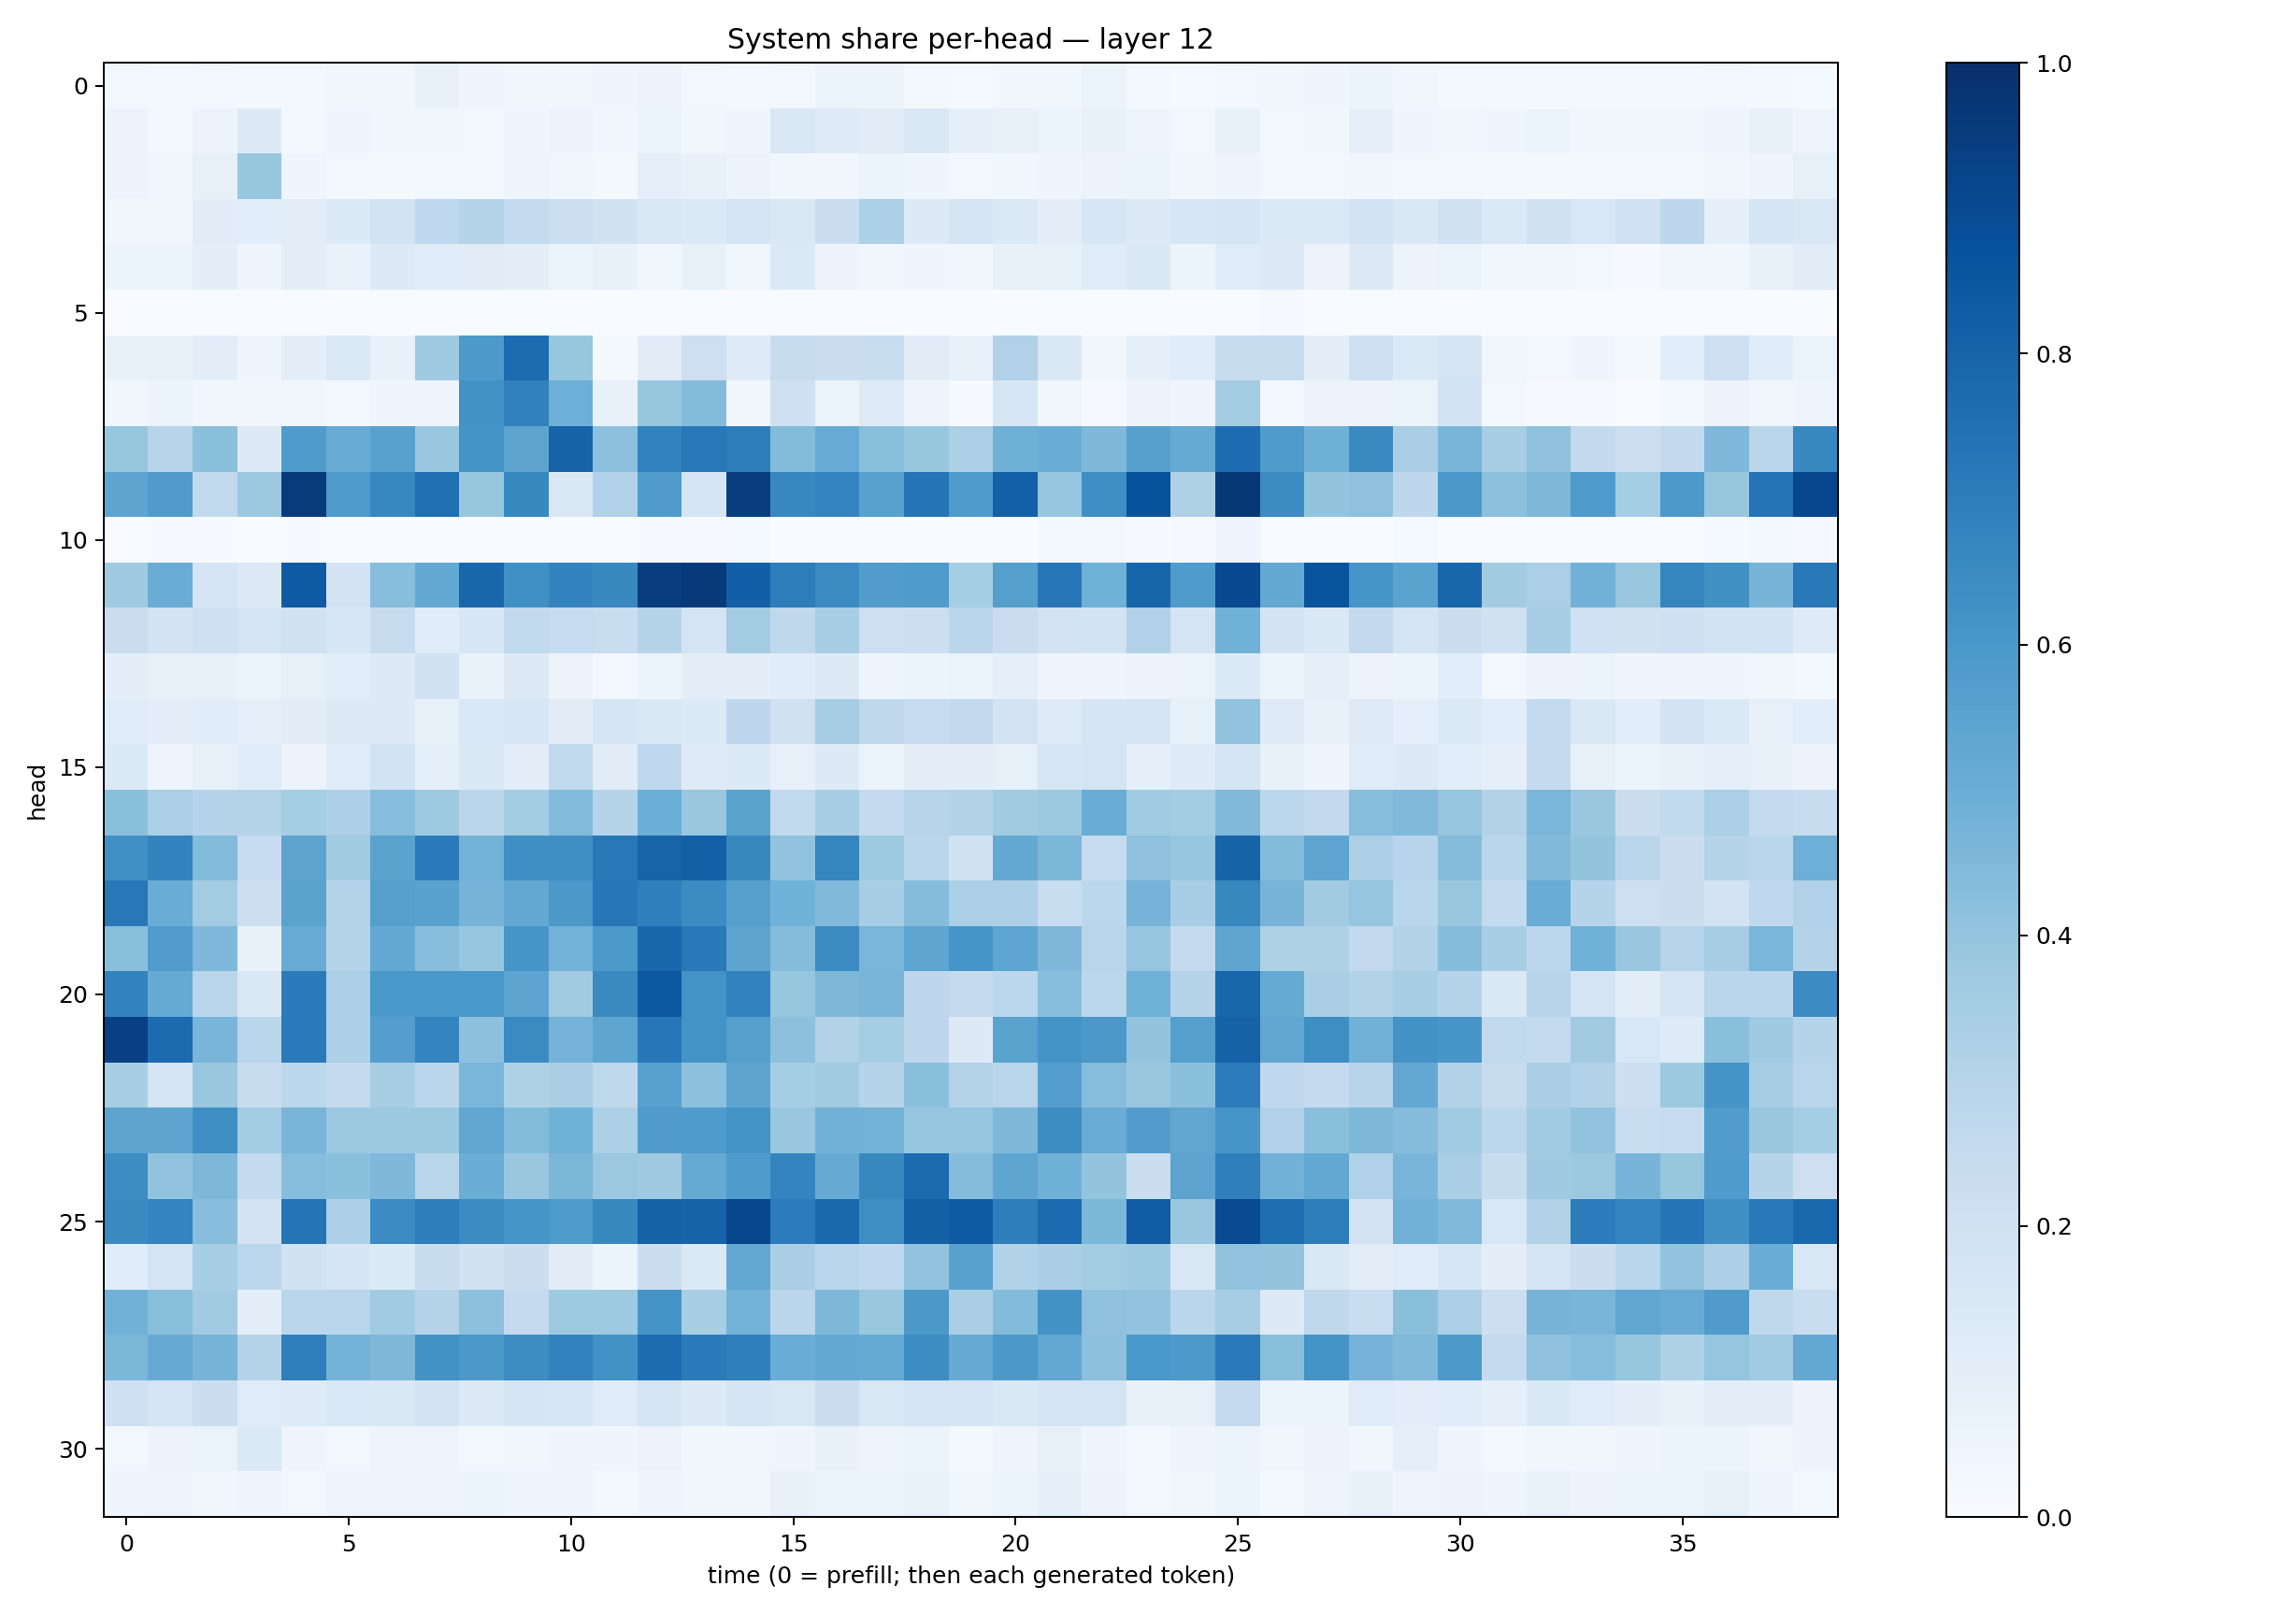

The table this chart was drawn from, first rows:
0.025838306, 0.022518743, 0.02855705, 0.021722145, 0.019157173, 0.037560813, 0.03302127, 0.074494764, 0.04243506, 0.036226597, 0.035041038, 0.040920053, 0.056980487, 0.028968273, 0.01988462, 0.024339588, 0.058880363, 0.053003293, 0.022200203, 0.012089948, 0.03201111, 0.037158214, 0.065854624, 0.01733761
0.05694, 0.03095, 0.05719, 0.1299, 0.02221, 0.0432, 0.03709, 0.0325, 0.02923, 0.0396, 0.05658, 0.03862, 0.0595, 0.03886, 0.04486, 0.1502, 0.1247, 0.1115, 0.143, 0.08684, 0.07941, 0.05927, 0.07048, 0.04934
0.05806, 0.03859, 0.07902, 0.3921, 0.04455, 0.02359, 0.01714, 0.02814, 0.03097, 0.04849, 0.03838, 0.02242, 0.08625, 0.07129, 0.05842, 0.0378, 0.0349, 0.06059, 0.04655, 0.0279, 0.03767, 0.04499, 0.05522, 0.05158
0.03221, 0.03282, 0.1124, 0.1091, 0.1025, 0.1331, 0.1838, 0.2664, 0.2983, 0.2575, 0.2178, 0.1893, 0.1515, 0.1385, 0.1735, 0.1412, 0.2222, 0.3301, 0.129, 0.175, 0.1404, 0.09993, 0.1589, 0.1265
0.0611, 0.05415, 0.1003, 0.04503, 0.1005, 0.06937, 0.1316, 0.1137, 0.1127, 0.1012, 0.06616, 0.07161, 0.03768, 0.08439, 0.03873, 0.1405, 0.05705, 0.03274, 0.04204, 0.03749, 0.07823, 0.08328, 0.1201, 0.1474
0.0008773, 0.000773, 0.0005107, 0.0007634, 0.0005916, 0.001281, 0.001648, 0.0004961, 0.002003, 0.0005241, 0.0002003, 0.000176, 0.0004354, 0.000422, 0.001111, 0.00182, 0.0008058, 0.001496, 0.001996, 0.0003095, 0.0006426, 0.000278, 0.001194, 0.001388
0.07287, 0.0816, 0.1049, 0.0465, 0.09649, 0.1397, 0.0716, 0.3698, 0.5905, 0.7676, 0.3921, 0.02333, 0.1095, 0.2128, 0.124, 0.2459, 0.2228, 0.2308, 0.1132, 0.07269, 0.3179, 0.1446, 0.03358, 0.08805
0.03708, 0.05991, 0.03241, 0.03485, 0.03255, 0.02712, 0.04287, 0.04932, 0.6238, 0.6846, 0.4928, 0.07482, 0.3908, 0.4382, 0.03875, 0.2072, 0.06252, 0.1245, 0.0497, 0.006071, 0.1596, 0.03534, 0.009679, 0.05667
0.3938, 0.296, 0.4217, 0.127, 0.5823, 0.5107, 0.555, 0.3903, 0.6112, 0.5416, 0.8011, 0.4159, 0.6824, 0.7196, 0.7016, 0.439, 0.509, 0.4256, 0.3942, 0.331, 0.492, 0.5028, 0.4502, 0.5607
0.5402, 0.5785, 0.2638, 0.3825, 0.9557, 0.5877, 0.6662, 0.7542, 0.3924, 0.6595, 0.1511, 0.3189, 0.5789, 0.1699, 0.9426, 0.6668, 0.675, 0.5578, 0.734, 0.5848, 0.8162, 0.3961, 0.6329, 0.8699
0.002509, 0.005841, 0.005639, 0.0005304, 0.006596, 0.001725, 0.00239, 0.0005336, 0.0006539, 0.0004668, 0.001564, 0.0009582, 0.005006, 0.006327, 0.0138, 0.00166, 0.001365, 0.001108, 0.001639, 0.002977, 0.003051, 0.01957, 0.03006, 0.005597
0.3681, 0.5074, 0.1778, 0.1257, 0.837, 0.1827, 0.4284, 0.523, 0.7892, 0.6307, 0.6764, 0.6565, 0.943, 0.959, 0.8186, 0.6993, 0.6516, 0.573, 0.5829, 0.3548, 0.5658, 0.7236, 0.486, 0.7935
0.2275, 0.1798, 0.2081, 0.1778, 0.1956, 0.1603, 0.2459, 0.1162, 0.1573, 0.2647, 0.2465, 0.2306, 0.2985, 0.1746, 0.3587, 0.2695, 0.3457, 0.2128, 0.2184, 0.2842, 0.2295, 0.1828, 0.1842, 0.3171
0.09486, 0.07898, 0.07971, 0.05154, 0.08362, 0.109, 0.1314, 0.1947, 0.07008, 0.1252, 0.05629, 0.02639, 0.05433, 0.1021, 0.1001, 0.1152, 0.1254, 0.04135, 0.0607, 0.06511, 0.08939, 0.04289, 0.04659, 0.05695
0.1185, 0.09752, 0.1161, 0.08897, 0.1103, 0.1286, 0.1295, 0.08467, 0.1549, 0.1599, 0.1132, 0.168, 0.1476, 0.1338, 0.2748, 0.1988, 0.351, 0.2729, 0.2491, 0.2603, 0.182, 0.122, 0.1708, 0.1726
0.1375, 0.05078, 0.08198, 0.1152, 0.05708, 0.12, 0.1865, 0.08853, 0.1465, 0.1003, 0.2632, 0.1099, 0.268, 0.1238, 0.1332, 0.082, 0.1291, 0.06268, 0.09745, 0.09949, 0.08546, 0.1592, 0.1742, 0.09166
0.4239, 0.3354, 0.2986, 0.306, 0.3534, 0.3255, 0.4331, 0.3719, 0.2813, 0.3573, 0.4421, 0.3002, 0.4967, 0.3859, 0.5495, 0.2636, 0.347, 0.2566, 0.2933, 0.3134, 0.3607, 0.3813, 0.5062, 0.3663
0.6319, 0.6783, 0.4405, 0.2466, 0.5443, 0.36, 0.5472, 0.7098, 0.4772, 0.6348, 0.6401, 0.72, 0.7989, 0.8154, 0.6627, 0.4036, 0.6716, 0.3742, 0.2863, 0.1951, 0.5225, 0.458, 0.249, 0.4128
0.7219, 0.5045, 0.3567, 0.2158, 0.55, 0.3076, 0.566, 0.5523, 0.4689, 0.526, 0.5958, 0.7251, 0.6952, 0.647, 0.5633, 0.4878, 0.4461, 0.3469, 0.4343, 0.3334, 0.3264, 0.231, 0.2783, 0.4741
0.4239, 0.578, 0.4503, 0.07204, 0.5114, 0.3035, 0.5226, 0.4275, 0.3957, 0.6054, 0.4771, 0.5929, 0.7862, 0.7149, 0.5452, 0.4346, 0.6491, 0.4638, 0.5374, 0.608, 0.5362, 0.4503, 0.2913, 0.3974
0.6768, 0.5175, 0.2893, 0.1483, 0.71, 0.3339, 0.5979, 0.5985, 0.5979, 0.5392, 0.361, 0.6552, 0.8448, 0.6189, 0.6818, 0.3913, 0.4545, 0.4657, 0.2773, 0.2539, 0.2776, 0.4296, 0.2794, 0.488
0.9347, 0.7726, 0.4659, 0.2888, 0.7129, 0.3312, 0.5691, 0.6755, 0.4178, 0.6488, 0.4764, 0.5389, 0.7235, 0.6198, 0.5654, 0.415, 0.3104, 0.3538, 0.2737, 0.1265, 0.5473, 0.6143, 0.5939, 0.402
0.3434, 0.172, 0.3895, 0.2368, 0.2777, 0.2515, 0.34, 0.2825, 0.4623, 0.3205, 0.3366, 0.2721, 0.5576, 0.4156, 0.5426, 0.354, 0.3616, 0.3042, 0.4219, 0.3067, 0.2906, 0.5701, 0.4335, 0.383
0.5441, 0.5408, 0.6368, 0.3591, 0.4658, 0.3804, 0.3767, 0.3824, 0.533, 0.4401, 0.4874, 0.3302, 0.5787, 0.5857, 0.6206, 0.3893, 0.4835, 0.4795, 0.3984, 0.3958, 0.4541, 0.6433, 0.5051, 0.5737
0.6431, 0.4034, 0.4554, 0.256, 0.4301, 0.4184, 0.4516, 0.2899, 0.5019, 0.3849, 0.4586, 0.3793, 0.3686, 0.5166, 0.5827, 0.6753, 0.5139, 0.6612, 0.7702, 0.4339, 0.536, 0.4905, 0.402, 0.2211
0.6526, 0.6721, 0.4267, 0.1834, 0.7376, 0.3281, 0.6472, 0.6991, 0.6477, 0.6063, 0.5891, 0.6565, 0.8103, 0.8027, 0.9105, 0.7046, 0.7781, 0.6386, 0.8134, 0.836, 0.6981, 0.7699, 0.4606, 0.8293
0.1139, 0.1766, 0.3468, 0.279, 0.1949, 0.1655, 0.1347, 0.2346, 0.19, 0.2203, 0.1105, 0.06017, 0.2298, 0.1399, 0.5247, 0.3364, 0.2858, 0.2668, 0.4031, 0.5535, 0.3101, 0.3372, 0.3585, 0.3714
0.4814, 0.4253, 0.3606, 0.09407, 0.2881, 0.2914, 0.3635, 0.3058, 0.4166, 0.2531, 0.3726, 0.3735, 0.615, 0.341, 0.4775, 0.2848, 0.4551, 0.3874, 0.5949, 0.3367, 0.4385, 0.6228, 0.4116, 0.4029
0.4583, 0.5152, 0.471, 0.2992, 0.6929, 0.4779, 0.4536, 0.6214, 0.5976, 0.6435, 0.68, 0.6228, 0.7638, 0.7093, 0.6921, 0.5041, 0.5233, 0.5181, 0.6416, 0.5121, 0.5975, 0.5243, 0.4159, 0.5998
0.2063, 0.1782, 0.2239, 0.1185, 0.1225, 0.1544, 0.146, 0.1813, 0.1286, 0.1666, 0.1571, 0.1207, 0.1736, 0.1258, 0.1751, 0.1485, 0.2215, 0.1489, 0.172, 0.1777, 0.1418, 0.1713, 0.1752, 0.0772
0.02529, 0.05794, 0.06502, 0.1402, 0.04898, 0.02754, 0.04925, 0.04918, 0.03049, 0.03329, 0.04608, 0.04206, 0.0575, 0.03336, 0.03866, 0.04664, 0.07629, 0.04979, 0.05288, 0.02096, 0.04824, 0.07929, 0.04547, 0.02658
0.04156, 0.05071, 0.03648, 0.04448, 0.02644, 0.04825, 0.05003, 0.04959, 0.06175, 0.0413, 0.04578, 0.0188, 0.04518, 0.03332, 0.03486, 0.07519, 0.06224, 0.06113, 0.06784, 0.03666, 0.05372, 0.08678, 0.05709, 0.02615
